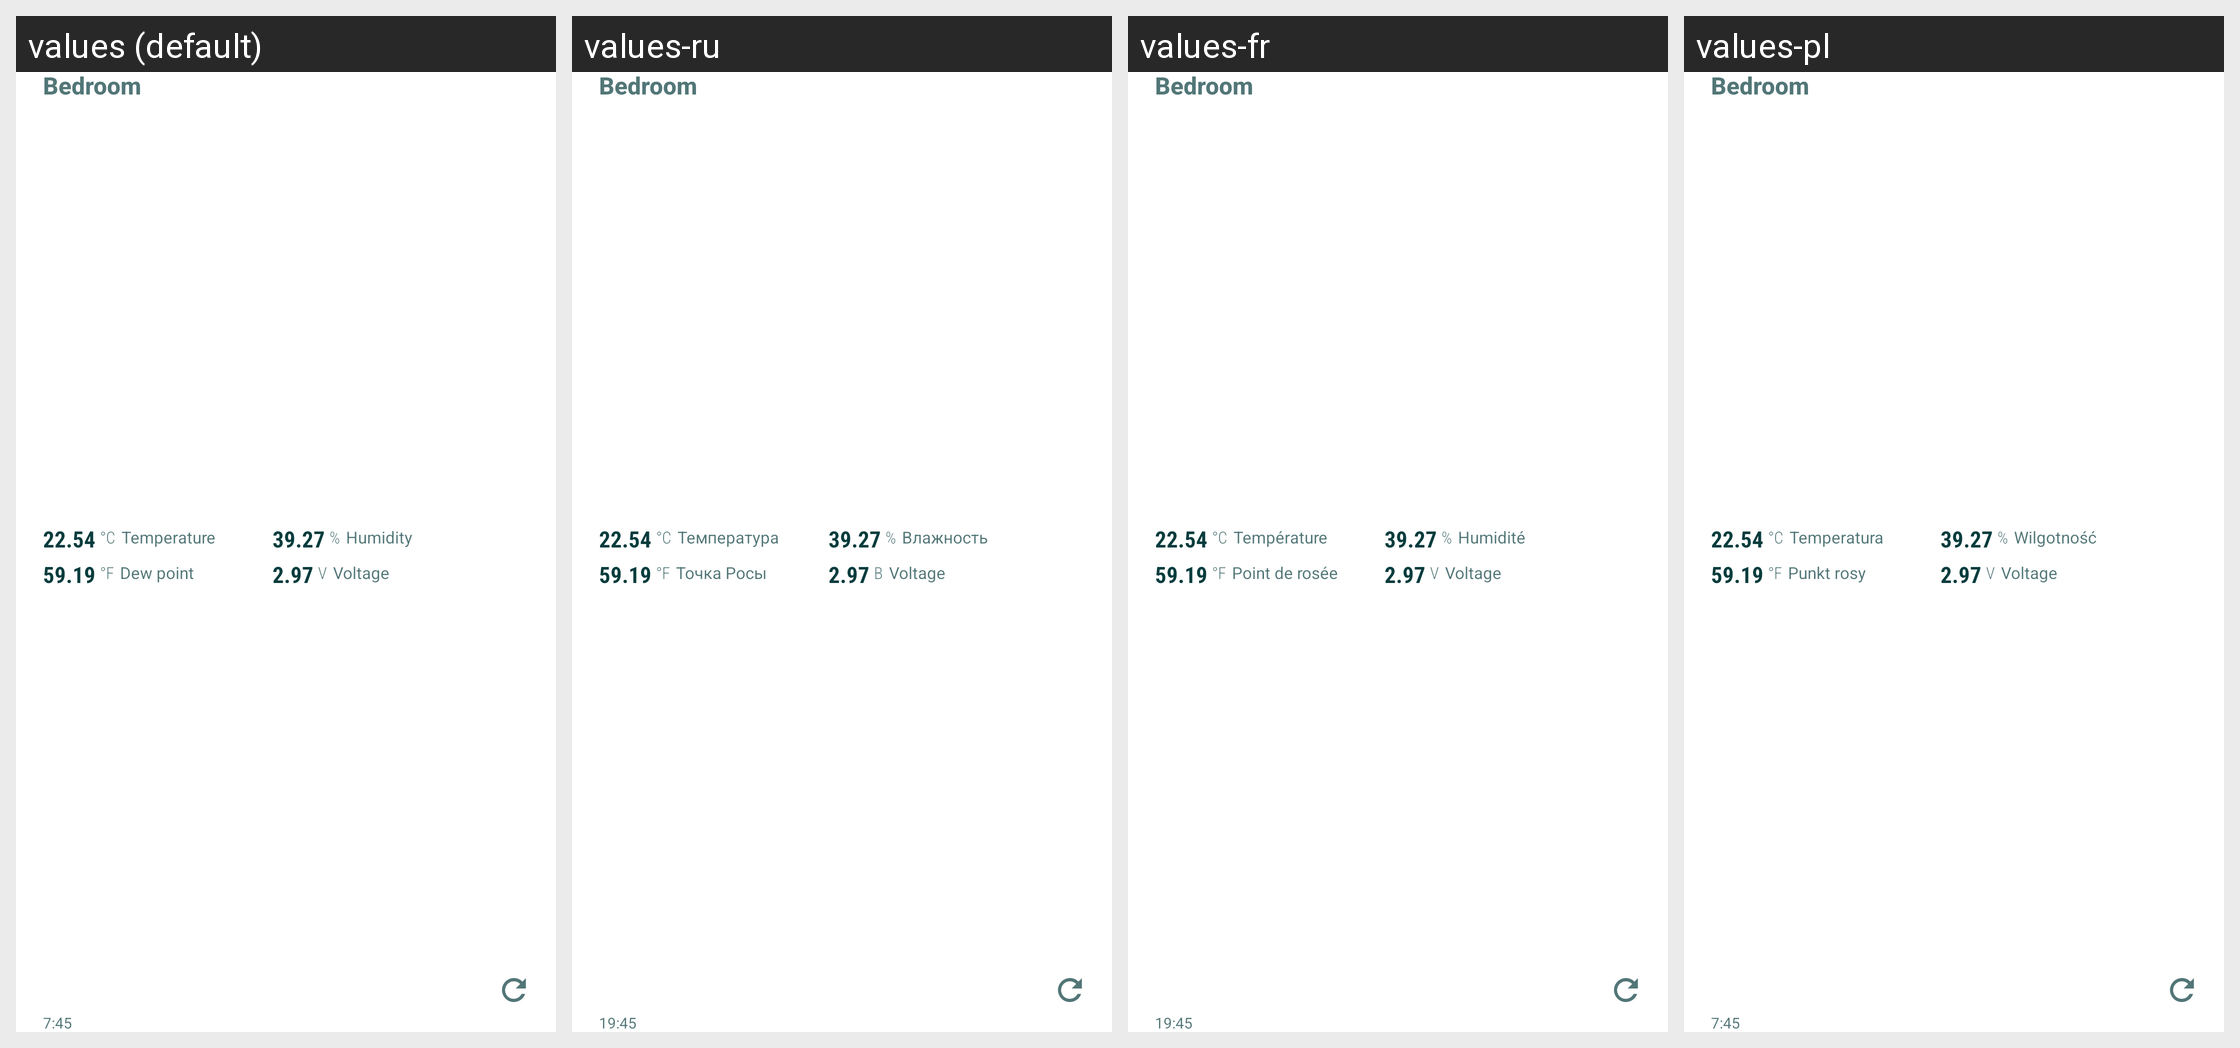

Translations of the strings shown on this Android screen, per locale in the grid:
Android screen res/layout/widget_complex_picker_preview_v2.xml rendered under 4 locales, left to right: values (default), values-ru, values-fr, values-pl. Device: Nexus 5 (rendered at 1080×1920; each locale shown at half size, 540×960, under a caption strip naming it); theme AppTheme.
Other locales in the repository, not shown: values-de, values-fi, values-sv.
Strings drawn on this screen, with the default value and each locale's value (text and hints the layout hard-codes, and strings that could not be matched under every locale, appear in the picture but are not listed):

temperature_celsius_unit
  values: °C
  values-ru: °C
  values-fr: °C
  values-pl: °C

temperature
  values: Temperature
  values-ru: Температура
  values-fr: Température
  values-pl: Temperatura

temperature_fahrenheit_unit
  values: °F
  values-ru: °F
  values-fr: °F
  values-pl: °F

dewpoint
  values: Dew point
  values-ru: Точка Росы
  values-fr: Point de rosée
  values-pl: Punkt rosy

humidity_relative_unit
  values: %
  values-ru: %
  values-fr: %
  values-pl: %

humidity
  values: Humidity
  values-ru: Влажность
  values-fr: Humidité
  values-pl: Wilgotność

voltage_unit
  values: V
  values-ru: В
  values-fr: V
  values-pl: V
